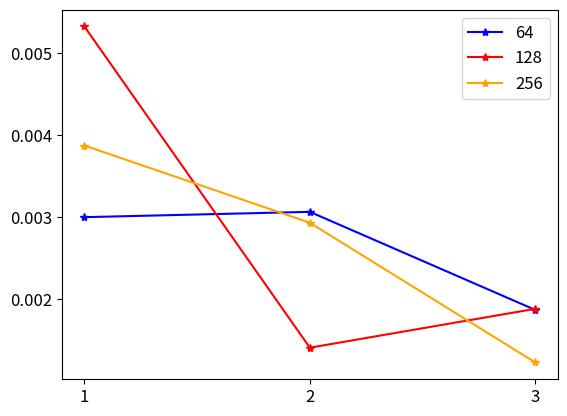
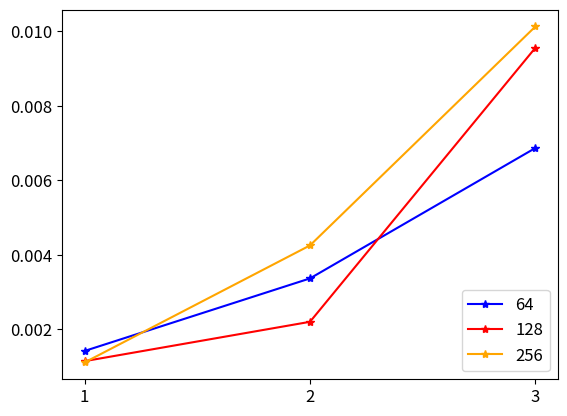
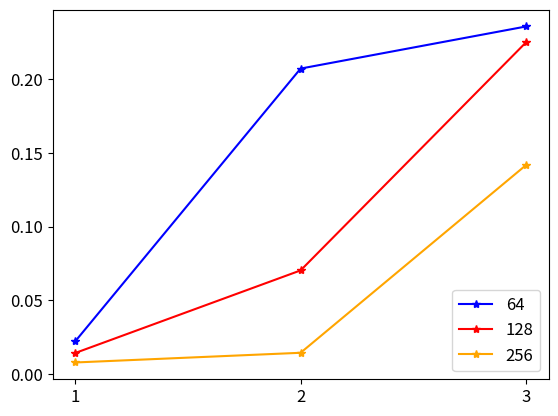

The script that saved these images, in order:
import numpy as np
import matplotlib.pyplot as plt


if __name__ == '__main__':
    # Hard code
    neuron_64 = [0.00300116, 0.0030661, 0.00187069, 0.00141373, 0.0033632, 0.00686808, 0.02220321, 0.2071431, 0.23567955]
    neuron_128 = [0.00532514, 0.00141033, 0.00188422, 0.00113992, 0.0021974, 0.00956167, 0.01435242, 0.07035027, 0.22494337]
    neuron_256 = [0.0038742, 0.00293321,0.00123023, 0.00110485, 0.00424966, 0.01013271, 0.00794241, 0.01451418, 0.14174967]
    x = [1,2,3]
    locs = ['upper right', 'lower right', 'lower right']



    for i in range(3):
        fig = plt.figure()
        plt.tick_params(labelsize=12)
        # plt.xlabel('strain')
        # plt.ylabel('stress')
        plt.plot(x, neuron_64[3*i:3*(i+1)], '-*', color='blue', label='64') 
        plt.plot(x, neuron_128[3*i:3*(i+1)], '-*', color='red', label='128') 
        plt.plot(x, neuron_256[3*i:3*(i+1)], '-*', color='orange', label='256') 
        plt.legend(loc=locs[i], prop={'size': 12})
        plt.xticks(x)

    plt.show()
    # fig.savefig("gradient_validation.pdf", bbox_inches='tight')